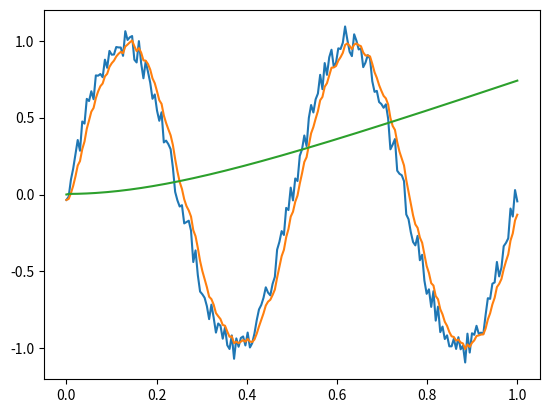

Python code for this plot:
# -*- coding: utf-8 -*-
#!/usr/bin/env python
"""Define several filters such as moving average and 1euro filters.
"""

import numpy as np

__author__ = "Brian Delhaisse"
__copyright__ = "Copyright 2019, PyRoboLearn"
__credits__ = ["Brian Delhaisse"]
__license__ = "GNU GPLv3"
__version__ = "1.0.0"
__maintainer__ = "Brian Delhaisse"
__email__ = "briandelhaisse@gmail.com"
__status__ = "Development"


class Filter(object):
    """Abstract Filter class"""
    pass


class MovingAverageFilter(Filter):
    r"""Moving Average Filter

    The moving average filter computes the moving mean given by:

    .. math:: \mu_{N+1} = \frac{N}{N+1} \mu_N + \frac{1}{N+1} x_{N+1}`

    where :math:`\mu_0 = 1`.

    If an :math:`\alpha` parameter is provided it will compute:

    .. math:: \mu_{N+1} = (1-\alpha) \mu_N + \alpha x_{N+1}
    """

    def __init__(self, alpha=None):
        """Initialize the moving average filter"""
        self.mu = None
        self.N = 0
        self.alpha = alpha

    def __call__(self, x):
        """
        Filter the given noisy sample input value.

        Args:
            x (float): noisy sample input value.

        Returns:
            float: moving average filtered value.
        """
        if self.mu is None:
            self.mu, self.N = x, 1
        elif self.alpha is None:
            self.N += 1
            self.mu = (self.N-1.)/self.N * self.mu + 1./self.N * x
        else:
            self.mu = (1. - self.alpha) * self.mu + self.alpha * x
        return self.mu


class MovingMedianFilter(Filter):
    """Moving Median Filter

    Compared to the moving average filter, it is a bit less sensitive to outliers especially for short spikes.
    """
    pass


class OneEuroFilter(Filter):
    """1 Euro Filter

    The code given here is taken from [4] which is distributed under the BSD-3 license:

    "OneEuroFilter.py -

    Author: Nicolas Roussel (nicolas.roussel@inria.fr)
    Copyright 2019 Inria

    BSD License https://opensource.org/licenses/BSD-3-Clause

    Redistribution and use in source and binary forms, with or without
    modification, are permitted provided that the following conditions are met:

    1. Redistributions of source code must retain the above copyright notice, this list of conditions
    and the following disclaimer.

    2. Redistributions in binary form must reproduce the above copyright notice, this list of conditions
    and the following disclaimer in the documentation and/or other materials provided with the distribution.

    3. Neither the name of the copyright holder nor the names of its contributors may be used to endorse or
    promote products derived from this software without specific prior written permission.

    THIS SOFTWARE IS PROVIDED BY THE COPYRIGHT HOLDERS AND CONTRIBUTORS "AS IS" AND ANY EXPRESS OR IMPLIED WARRANTIES,
    INCLUDING, BUT NOT LIMITED TO, THE IMPLIED WARRANTIES OF MERCHANTABILITY AND FITNESS FOR A PARTICULAR PURPOSE ARE
    DISCLAIMED. IN NO EVENT SHALL THE COPYRIGHT HOLDER OR CONTRIBUTORS BE LIABLE FOR ANY DIRECT, INDIRECT, INCIDENTAL,
    SPECIAL, EXEMPLARY, OR CONSEQUENTIAL DAMAGES (INCLUDING, BUT NOT LIMITED TO, PROCUREMENT OF SUBSTITUTE GOODS OR
    SERVICES; LOSS OF USE, DATA, OR PROFITS; OR BUSINESS INTERRUPTION) HOWEVER CAUSED AND ON ANY THEORY OF LIABILITY,
    WHETHER IN CONTRACT, STRICT LIABILITY, OR TORT (INCLUDING NEGLIGENCE OR OTHERWISE) ARISING IN ANY WAY OUT OF THE
    USE OF THIS SOFTWARE, EVEN IF ADVISED OF THE POSSIBILITY OF SUCH DAMAGE."

    From the documentation presented in [1] and reproduced here for completeness purpose:

    "Tuning the filter

    To minimize jitter and lag when tracking human motion, the two parameters (fcmin and beta) can be set using a
    simple two-step procedure. First beta is set to 0 and fcmin (mincutoff) to a reasonable middle-ground value such
    as 1 Hz. Then the body part is held steady or moved at a very low speed while fcmin is adjusted to remove jitter
    and preserve an acceptable lag during these slow movements (decreasing fcmin reduces jitter but increases lag,
    fcmin must be > 0). Next, the body part is moved quickly in different directions while beta is increased with a
    focus on minimizing lag. First find the right order of magnitude to tune beta, which depends on the kind of data
    you manipulate and their units: do not hesitate to start with values like 0.001 or 0.0001. You can first multiply
    and divide beta by factor 10 until you notice an effect on latency when moving quickly. Note that parameters
    fcmin and beta have clear conceptual relationships: if high speed lag is a problem, increase beta; if slow speed
    jitter is a problem, decrease fcmin."

    References:
        - [1] Main webpage: http://cristal.univ-lille.fr/~casiez/1euro/
        - [2] Interactive demo: http://cristal.univ-lille.fr/~casiez/1euro/InteractiveDemo/
        - [3] Blog: https://jaantollander.com/2018-12-29-noise-filtering-using-one-euro-filter.html
        - [4] Python version: http://cristal.univ-lille.fr/~casiez/1euro/OneEuroFilter.py
    """

    class LowPassFilter(object):
        """Low Pass Filter

        This low pass filter is used in the One euro filter.
        """

        def __init__(self, alpha):
            """
            Initialize the Low-pass filter.

            Args:
                alpha (float): alpha value.
            """
            self.alpha = alpha
            self.__y = self.__s = None

        @property
        def alpha(self):
            return self.__alpha

        @alpha.setter
        def alpha(self, alpha):
            alpha = float(alpha)
            if alpha <= 0 or alpha > 1.0:
                raise ValueError("alpha (%s) should be in (0.0, 1.0]" % alpha)
            self.__alpha = alpha

        @property
        def last_value(self):
            return self.__y

        def __call__(self, value, timestamp=None, alpha=None):
            """
            Filter method of Low-pass filter.

            Args:
                value (float): noisy sample value.
                timestamp (float): time stamp value.
                alpha (float): alpha value.

            Returns:
                float: filtered value.
            """
            if alpha is not None:
                self.alpha = alpha
            if self.__y is None:
                s = value
            else:
                s = self.__alpha * value + (1.0 - self.__alpha) * self.__s
            self.__y = value
            self.__s = s
            return s

    def __init__(self, freq, mincutoff=1.0, beta=0.0, dcutoff=1.0):
        """
        Initialize the One euro filter.

        Args:
            freq (float): data update rate.
            mincutoff (float): minimum cutoff frequency.
            beta (float): cutoff slope.
            dcutoff (float): cutoff frequency for derivate.
        """
        if freq <= 0:
            raise ValueError("freq should be >0")
        if mincutoff <= 0:
            raise ValueError("mincutoff should be >0")
        if dcutoff <= 0:
            raise ValueError("dcutoff should be >0")
        self.__freq = float(freq)
        self.__mincutoff = float(mincutoff)
        self.__beta = float(beta)
        self.__dcutoff = float(dcutoff)
        self.__x = self.LowPassFilter(self.__alpha(self.__mincutoff))
        self.__dx = self.LowPassFilter(self.__alpha(self.__dcutoff))
        self.__last_time = None

    def __alpha(self, cutoff):
        """
        Alpha computation.

        Args:
            cutoff (float): cutoff frequency in Hz.

        Returns:
            float: alpha value for low-pass filter.
        """
        te = 1.0 / self.__freq
        tau = 1.0 / (2 * np.pi * cutoff)
        return 1.0 / (1.0 + tau / te)

    def __call__(self, x, timestamp=None):
        """
        Filter the noisy sample input value(s).

        Args:
            x (float): noisy sample input value.
            timestamp (float): time stamp value.

        Returns:
            float: filtered sample value.
        """
        # update the sampling frequency based on timestamps
        if self.__last_time and timestamp:
            self.__freq = 1.0 / (timestamp - self.__last_time)
        self.__last_time = timestamp
        # estimate the current variation per second
        prev_x = self.__x.last_value
        dx = 0.0 if prev_x is None else (x - prev_x) * self.__freq  # FIXME: 0.0 or value?
        edx = self.__dx(dx, timestamp, alpha=self.__alpha(self.__dcutoff))
        # use it to update the cutoff frequency
        cutoff = self.__mincutoff + self.__beta * np.fabs(edx)
        # filter the given value
        return self.__x(x, timestamp, alpha=self.__alpha(cutoff))


if __name__ == '__main__':
    import matplotlib.pyplot as plt

    # Test the filters
    one_euro_filter = OneEuroFilter(freq=1, mincutoff=0.5, beta=0.1, dcutoff=1.0)
    moving_average = MovingAverageFilter(alpha=0.3)

    t = np.linspace(0, 1., 200)
    x = np.sin(4*np.pi*t) + 0.2 * (np.random.rand(200) - 0.5)

    plt.plot(t, x)
    plt.plot(t, [moving_average(i) for i in x])
    plt.plot(t, [one_euro_filter(i, timestamp=i) for i in t])
    plt.show()
